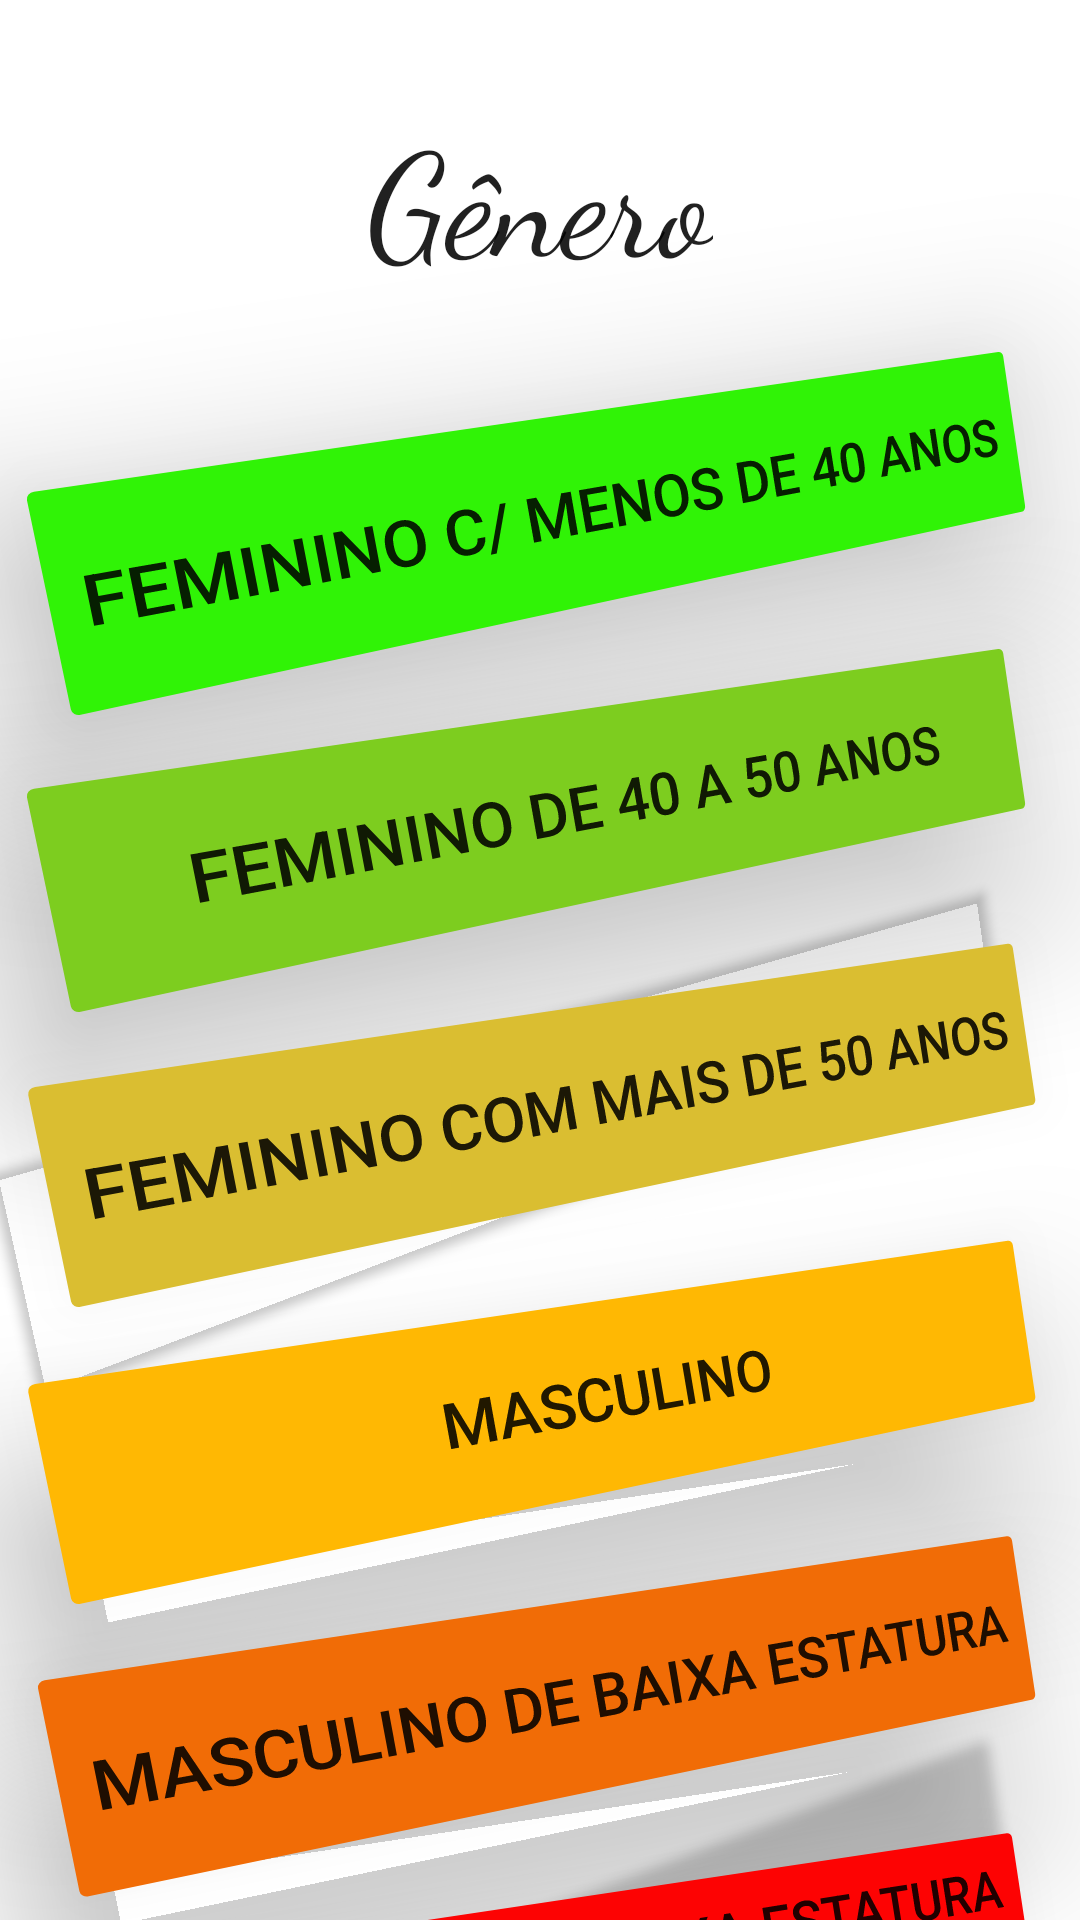

Layout XML and referenced resources for this Android screen:
<!-- AndroidManifest.xml: application theme Theme.TesteRiscoCardiaco -->
<!-- res/layout/activity_genero.xml -->
<?xml version="1.0" encoding="utf-8"?>
<androidx.constraintlayout.widget.ConstraintLayout xmlns:android="http://schemas.android.com/apk/res/android"
    xmlns:app="http://schemas.android.com/apk/res-auto"
    xmlns:tools="http://schemas.android.com/tools"
    android:layout_width="match_parent"
    android:layout_height="match_parent"
    tools:context=".GeneroActivity" >

    <Button
        android:id="@+id/btn_genre_01"
        android:layout_width="wrap_content"
        android:layout_height="75dp"
        android:layout_marginStart="50dp"
        android:layout_marginTop="32dp"
        android:backgroundTint="#30F306"
        android:rotation="-10"
        android:rotationY="12"
        android:text="@string/feminino_c_menos_de_40_anos"
        android:textSize="20sp"
        app:layout_constraintEnd_toEndOf="parent"
        app:layout_constraintStart_toStartOf="parent"
        app:layout_constraintTop_toBottomOf="@+id/text_genre" />

    <TextView
        android:id="@+id/text_genre"
        android:layout_width="wrap_content"
        android:layout_height="wrap_content"
        android:layout_marginTop="32dp"
        android:fontFamily="cursive"
        android:text="@string/g_nero"
        android:textAppearance="@style/TextAppearance.AppCompat.Body2"
        android:textSize="48sp"
        app:layout_constraintEnd_toEndOf="parent"
        app:layout_constraintStart_toStartOf="parent"
        app:layout_constraintTop_toTopOf="parent" />

    <Button
        android:id="@+id/btn_genre_02"
        android:layout_width="0dp"
        android:layout_height="75dp"
        android:layout_marginTop="24dp"
        android:backgroundTint="#7DCD1F"
        android:rotation="-10"
        android:rotationY="12"
        android:text="@string/feminino_de_40_a_50_anos"
        android:textSize="20sp"
        app:layout_constraintEnd_toEndOf="@+id/btn_genre_01"
        app:layout_constraintStart_toStartOf="@+id/btn_genre_01"
        app:layout_constraintTop_toBottomOf="@+id/btn_genre_01" />

    <Button
        android:id="@+id/btn_genre_03"
        android:layout_width="wrap_content"
        android:layout_height="75dp"
        android:layout_marginTop="24dp"
        android:backgroundTint="#DABE31"
        android:rotation="-10"
        android:rotationY="11"
        android:text="@string/feminino_com_mais_de_50_anos"
        android:textSize="20sp"
        app:layout_constraintEnd_toEndOf="@+id/btn_genre_02"
        app:layout_constraintStart_toStartOf="@+id/btn_genre_02"
        app:layout_constraintTop_toBottomOf="@+id/btn_genre_02" />

    <Button
        android:id="@+id/btn_genre_04"
        android:layout_width="0dp"
        android:layout_height="75dp"
        android:layout_marginTop="24dp"
        android:backgroundTint="#FFB803"
        android:rotation="-10"
        android:rotationY="11"
        android:text="@string/masculino"
        android:textSize="20sp"
        app:layout_constraintEnd_toEndOf="@+id/btn_genre_03"
        app:layout_constraintStart_toStartOf="@+id/btn_genre_03"
        app:layout_constraintTop_toBottomOf="@+id/btn_genre_03" />

    <Button
        android:id="@+id/btn_genre_05"
        android:layout_width="wrap_content"
        android:layout_height="75dp"
        android:layout_marginTop="24dp"
        android:backgroundTint="#F16C06"
        android:rotation="-10"
        android:rotationY="10"
        android:text="@string/masculino_de_baixa_estatura"
        android:textSize="20sp"
        app:layout_constraintEnd_toEndOf="@+id/btn_genre_04"
        app:layout_constraintHorizontal_bias="0.0"
        app:layout_constraintStart_toStartOf="@+id/btn_genre_04"
        app:layout_constraintTop_toBottomOf="@+id/btn_genre_04" />

    <Button
        android:id="@+id/btn_genre_06"
        android:layout_width="0dp"
        android:layout_height="75dp"
        android:layout_marginTop="24dp"
        android:backgroundTint="#FD0303"
        android:rotation="-10"
        android:rotationY="10"
        android:text="@string/masculino_de_baixa_estatura_e_calvo"
        android:textSize="20sp"
        app:layout_constraintEnd_toEndOf="@+id/btn_genre_05"
        app:layout_constraintStart_toStartOf="@+id/btn_genre_05"
        app:layout_constraintTop_toBottomOf="@+id/btn_genre_05" />

</androidx.constraintlayout.widget.ConstraintLayout>
<!-- resources referenced by this layout -->
<resources>
  <string name="feminino_c_menos_de_40_anos">Feminino c/ menos de 40 anos</string>
  <string name="feminino_com_mais_de_50_anos">Feminino com mais de 50 anos</string>
  <string name="feminino_de_40_a_50_anos">Feminino de 40 a 50 anos</string>
  <string name="g_nero">Gênero</string>
  <string name="masculino">Masculino</string>
  <string name="masculino_de_baixa_estatura">Masculino de baixa estatura</string>
  <string name="masculino_de_baixa_estatura_e_calvo">Masculino de baixa estatura e calvo</string>
  <style name="Theme.TesteRiscoCardiaco" parent="Theme.MaterialComponents.DayNight.DarkActionBar">
          
          <item name="colorPrimary">@color/purple_500</item>
          <item name="colorPrimaryVariant">@color/purple_700</item>
          <item name="colorOnPrimary">@color/white</item>
          
          <item name="colorSecondary">@color/teal_200</item>
          <item name="colorSecondaryVariant">@color/teal_700</item>
          <item name="colorOnSecondary">@color/black</item>
          
          <item name="android:statusBarColor" tools:targetApi="l">?attr/colorPrimaryVariant</item>
          
      </style>
  <!-- not gathered from this repository: default colours our renderer supplied (Android Studio template values) -->
  <color name="purple_500">#FF6200EE</color>
  <color name="purple_700">#FF3700B3</color>
  <color name="teal_200">#FF03DAC5</color>
  <color name="teal_700">#FF018786</color>
  <color name="black">#FF000000</color>
  <color name="white">#FFFFFFFF</color>
</resources>
